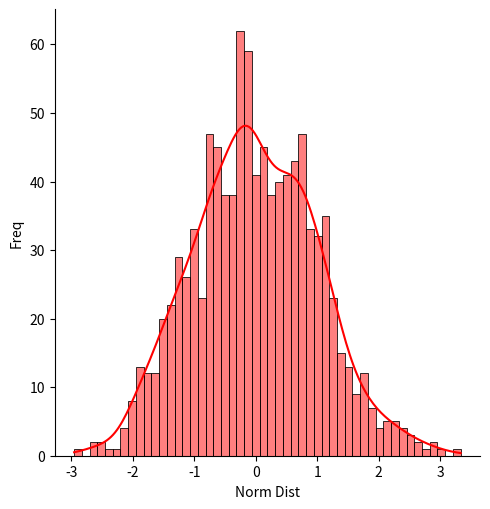
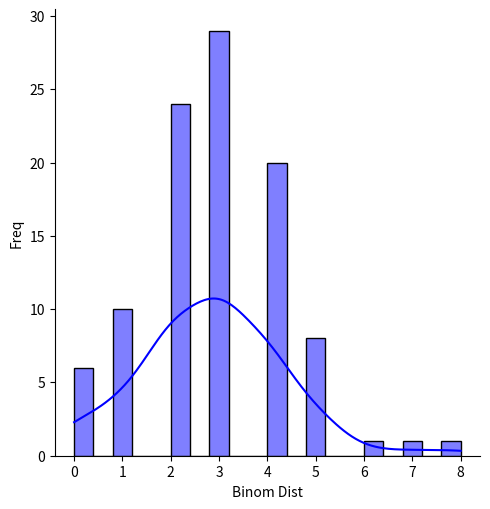
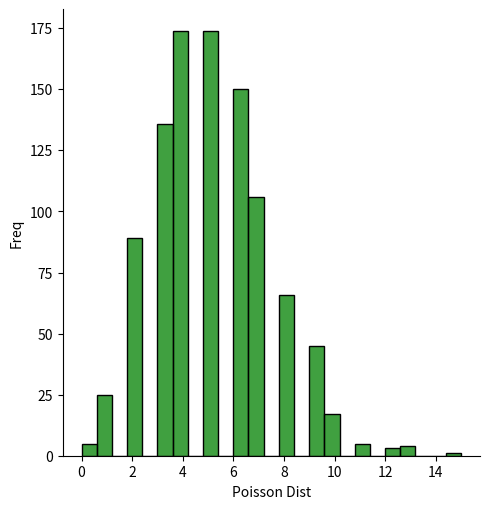

Generate these figures, in order, with matplotlib:
import scipy.stats as stats
import seaborn as sns
import matplotlib.pyplot as plt
import numpy as np

data1=stats.norm(scale=1,loc=0).rvs(1000)
ax=sns.displot(data1,bins=50,kde=True,color='red')
ax.set(xlabel="Norm Dist",ylabel="Freq")
plt.show()

n,p=10,0.3
data=np.random.binomial(n,p,100)
ax=sns.displot(data,bins=20,kde=True,color='blue')
ax.set(xlabel="Binom Dist",ylabel="Freq")
plt.show()

poi_data=np.random.poisson(lam=5,size=1000)
ax=sns.displot(poi_data,kde=False,color='Green')
ax.set(xlabel="Poisson Dist",ylabel="Freq")
plt.show()
